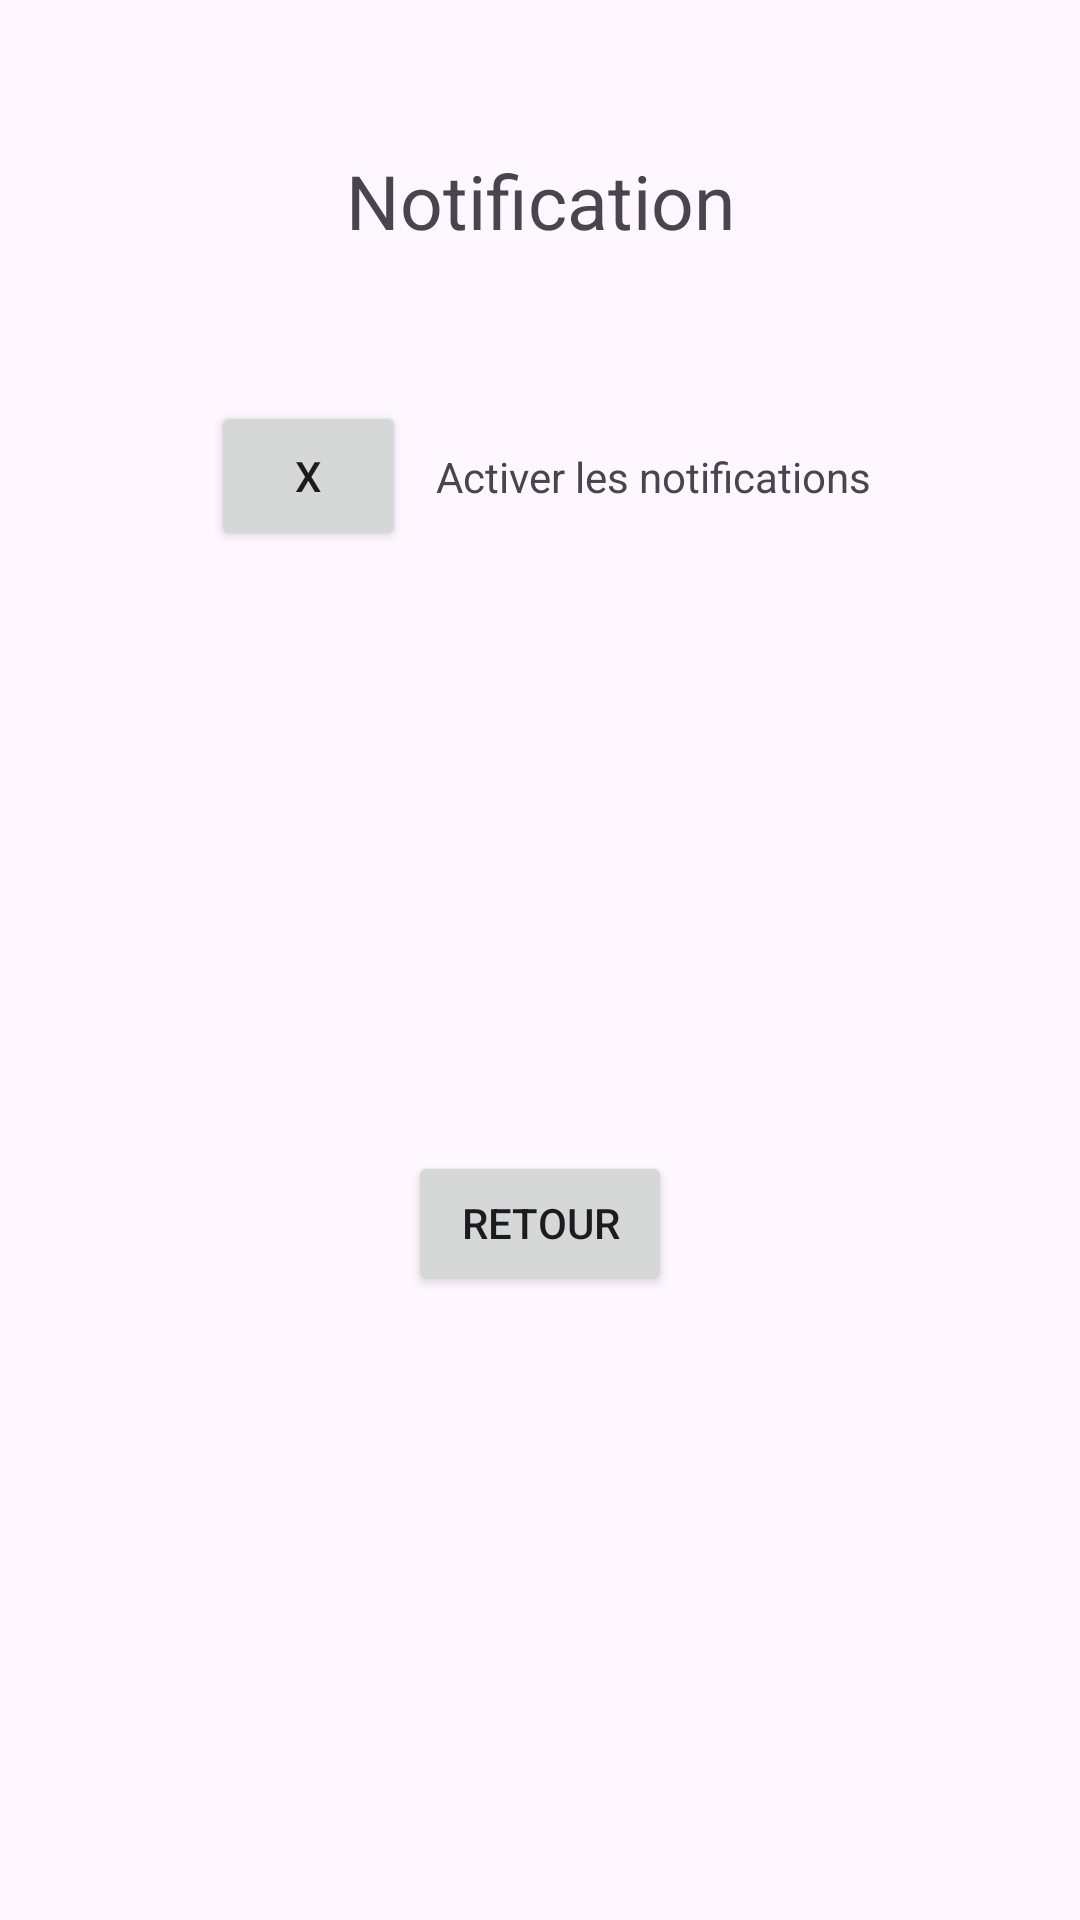

Layout XML and referenced resources for this Android screen:
<!-- AndroidManifest.xml: application theme Theme.Objet_connecte_final -->
<!-- res/layout/activity_notification.xml -->
<?xml version="1.0" encoding="utf-8"?>
<androidx.constraintlayout.widget.ConstraintLayout xmlns:android="http://schemas.android.com/apk/res/android"
    xmlns:app="http://schemas.android.com/apk/res-auto"
    xmlns:tools="http://schemas.android.com/tools"
    android:layout_width="match_parent"
    android:layout_height="match_parent"
    tools:context=".NotificationActivity">


    <TextView
        android:id="@+id/tvNotication"
        android:layout_width="wrap_content"
        android:layout_height="wrap_content"
        android:layout_marginTop="50dp"
        android:textSize="25sp"
        android:text="@string/tvNotification"
        app:layout_constraintEnd_toEndOf="parent"
        app:layout_constraintStart_toStartOf="parent"
        app:layout_constraintTop_toTopOf="parent" />

    <TextView
        android:id="@+id/tvActiveNotif"
        android:layout_width="wrap_content"
        android:layout_height="wrap_content"
        android:text="@string/tvActiveNotif"
        app:layout_constraintBottom_toBottomOf="@+id/btnNotif"
        app:layout_constraintEnd_toEndOf="@id/tvNotication"
        app:layout_constraintStart_toEndOf="@+id/btnNotif"
        app:layout_constraintTop_toTopOf="@+id/btnNotif" />

    <Button
        android:id="@+id/btnRetour4"
        android:layout_width="wrap_content"
        android:layout_height="wrap_content"
        android:layout_marginTop="200dp"
        android:text="@string/btnRetour"
        app:layout_constraintEnd_toEndOf="parent"
        app:layout_constraintStart_toStartOf="parent"
        app:layout_constraintTop_toBottomOf="@+id/btnNotif" />

    <Button
        android:id="@+id/btnNotif"
        android:layout_width="65dp"
        android:layout_height="50dp"
        android:text="@string/btnX"
        android:layout_marginEnd="10dp"
        android:layout_marginTop="50dp"
        app:layout_constraintEnd_toStartOf="@id/tvActiveNotif"
        app:layout_constraintStart_toStartOf="@id/tvNotication"
        app:layout_constraintTop_toBottomOf="@+id/tvNotication"/>
</androidx.constraintlayout.widget.ConstraintLayout>
<!-- resources referenced by this layout -->
<resources>
  <string name="btnRetour">Retour</string>
  <string name="btnX">X</string>
  <string name="tvActiveNotif">Activer les notifications</string>
  <string name="tvNotification">Notification</string>
  <style name="Theme.Objet_connecte_final" parent="Base.Theme.Objet_connecte_final" />
  <style name="Base.Theme.Objet_connecte_final" parent="Theme.Material3.DayNight.NoActionBar">
          
          
      </style>
</resources>
